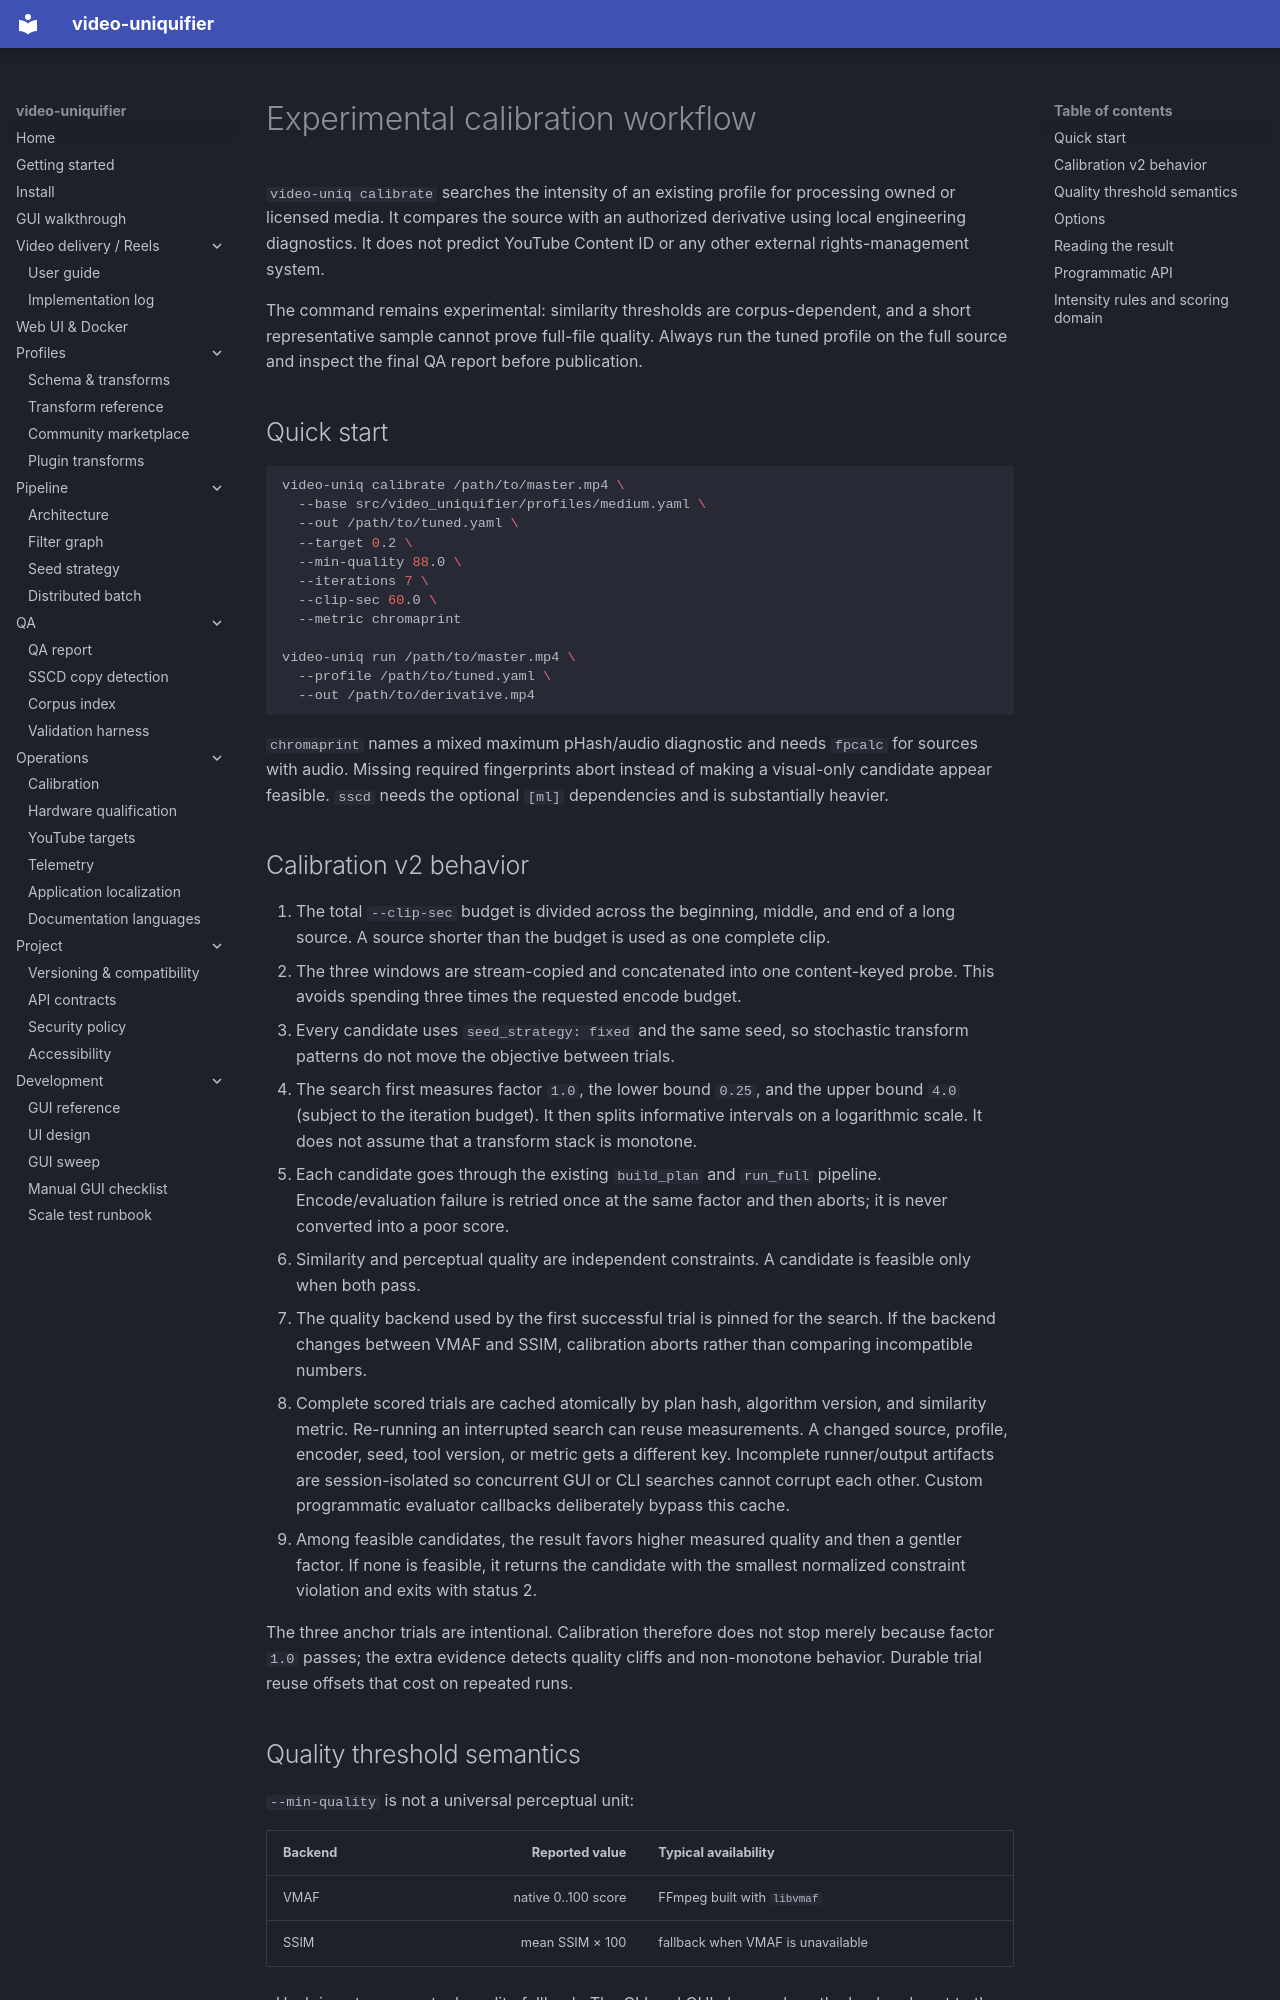

repository: Hostlife22/video-uniquifier · page: en/calibrate/index.html · generator: mkdocs

# Experimental calibration workflow

`video-uniq calibrate` searches the intensity of an existing profile for processing owned or licensed media. It compares the source with an authorized derivative using local engineering diagnostics. It does not predict YouTube Content ID or any other external rights-management system.

The command remains experimental: similarity thresholds are corpus-dependent, and a short representative sample cannot prove full-file quality. Always run the tuned profile on the full source and inspect the final QA report before publication.

## Quick start

```bash
video-uniq calibrate /path/to/master.mp4 \
  --base src/video_uniquifier/profiles/medium.yaml \
  --out /path/to/tuned.yaml \
  --target 0.2 \
  --min-quality 88.0 \
  --iterations 7 \
  --clip-sec 60.0 \
  --metric chromaprint

video-uniq run /path/to/master.mp4 \
  --profile /path/to/tuned.yaml \
  --out /path/to/derivative.mp4
```

`chromaprint` names a mixed maximum pHash/audio diagnostic and needs `fpcalc` for sources with audio. Missing required fingerprints abort instead of making a visual-only candidate appear feasible. `sscd` needs the optional `[ml]` dependencies and is substantially heavier.

## Calibration v2 behavior

1. The total `--clip-sec` budget is divided across the beginning, middle, and end of a long source. A source shorter than the budget is used as one complete clip.
2. The three windows are stream-copied and concatenated into one content-keyed probe. This avoids spending three times the requested encode budget.
3. Every candidate uses `seed_strategy: fixed` and the same seed, so stochastic transform patterns do not move the objective between trials.
4. The search first measures factor `1.0`, the lower bound `0.25`, and the upper bound
   `4.0` (subject to the iteration budget). It then splits informative intervals on a logarithmic scale. It does not assume that a transform stack is monotone.
5. Each candidate goes through the existing `build_plan` and `run_full` pipeline. Encode/evaluation failure is retried once at the same factor and then aborts; it is never converted into a poor score.
6. Similarity and perceptual quality are independent constraints. A candidate is feasible only when both pass.
7. The quality backend used by the first successful trial is pinned for the search. If the backend changes between VMAF and SSIM, calibration aborts rather than comparing incompatible numbers.
8. Complete scored trials are cached atomically by plan hash, algorithm version, and similarity metric. Re-running an interrupted search can reuse measurements. A changed source, profile, encoder, seed, tool version, or metric gets a different key. Incomplete runner/output artifacts are session-isolated so concurrent GUI or CLI searches cannot corrupt each other. Custom programmatic evaluator callbacks deliberately bypass this cache.
9. Among feasible candidates, the result favors higher measured quality and then a gentler factor. If none is feasible, it returns the candidate with the smallest normalized constraint violation and exits with status 2.

The three anchor trials are intentional. Calibration therefore does not stop merely because factor `1.0` passes; the extra evidence detects quality cliffs and non-monotone behavior. Durable trial reuse offsets that cost on repeated runs.
